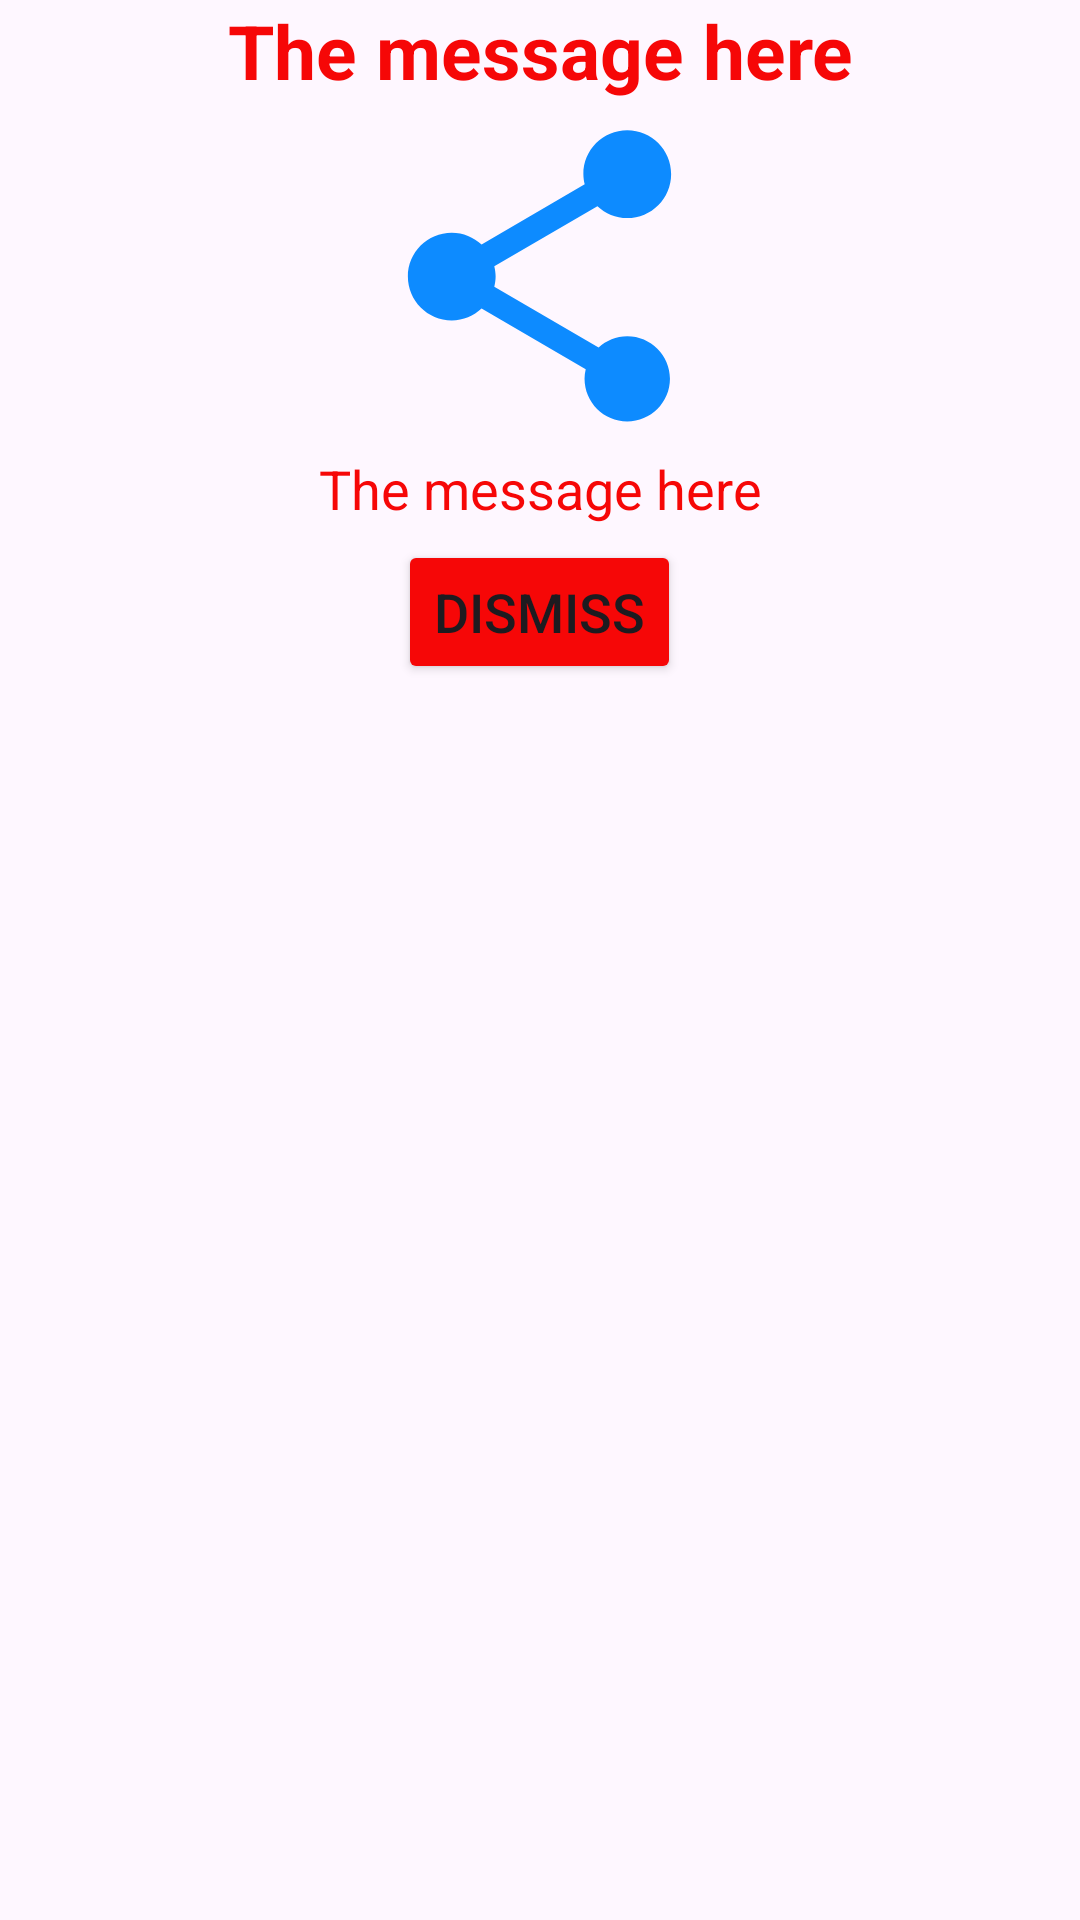

Write the Android layout XML for this screen, with the resource values it uses.
<!-- AndroidManifest.xml: application theme Theme.AviaryQuest -->
<!-- res/layout/msg_layout.xml -->
<?xml version="1.0" encoding="utf-8"?>
<LinearLayout xmlns:android="http://schemas.android.com/apk/res/android"
    android:layout_width="match_parent"
    android:layout_height="match_parent"
    android:orientation="vertical">

    <TextView
        android:id="@+id/dialog_title"
        android:layout_width="match_parent"
        android:layout_height="wrap_content"
        android:text="The message here"
        android:textAlignment="center"
        android:textColor="#F60707"
        android:textSize="25sp"
        android:textStyle="bold" />
    <ImageView
        android:id="@+id/dialog_img"
        android:layout_width="143dp"
        android:layout_height="117dp"
        android:layout_gravity="center"
        android:src="@drawable/baseline_share_24"/>

    <TextView
        android:id="@+id/dialog_Msg"
        android:layout_width="250dp"
        android:layout_height="wrap_content"
        android:text="The message here"
        android:textAlignment="center"
        android:layout_gravity="center"
        android:textColor="#F60707"
        android:textSize="18sp" />

    <Button
        android:id="@+id/dialog_button"
        android:layout_width="wrap_content"
        android:layout_height="wrap_content"
        android:layout_gravity="center"
        android:layout_marginTop="5dp"
        android:layout_marginBottom="2dp"
        android:backgroundTint="#F60707"
        android:text="Dismiss"
        android:textSize="18sp"/>
</LinearLayout>
<!-- resources referenced by this layout -->
<resources>
  <!-- drawable baseline_share_24 (drawable) -->
  <vector android:height="24dp" android:tint="#0D8BFF"
      android:viewportHeight="24" android:viewportWidth="24"
      android:width="24dp" xmlns:android="http://schemas.android.com/apk/res/android">
      <path android:fillColor="@android:color/white" android:pathData="M18,16.08c-0.76,0 -1.44,0.3 -1.96,0.77L8.91,12.7c0.05,-0.23 0.09,-0.46 0.09,-0.7s-0.04,-0.47 -0.09,-0.7l7.05,-4.11c0.54,0.5 1.25,0.81 2.04,0.81 1.66,0 3,-1.34 3,-3s-1.34,-3 -3,-3 -3,1.34 -3,3c0,0.24 0.04,0.47 0.09,0.7L8.04,9.81C7.5,9.31 6.79,9 6,9c-1.66,0 -3,1.34 -3,3s1.34,3 3,3c0.79,0 1.5,-0.31 2.04,-0.81l7.12,4.16c-0.05,0.21 -0.08,0.43 -0.08,0.65 0,1.61 1.31,2.92 2.92,2.92 1.61,0 2.92,-1.31 2.92,-2.92s-1.31,-2.92 -2.92,-2.92z"/>
  </vector>
  <style name="Theme.AviaryQuest" parent="Base.Theme.AviaryQuest" />
  <style name="Base.Theme.AviaryQuest" parent="Theme.Material3.DayNight.NoActionBar">
          
          <item name="colorPrimary">@color/limeGreen</item>
      </style>
  <color name="limeGreen">#26a7de</color>
</resources>
